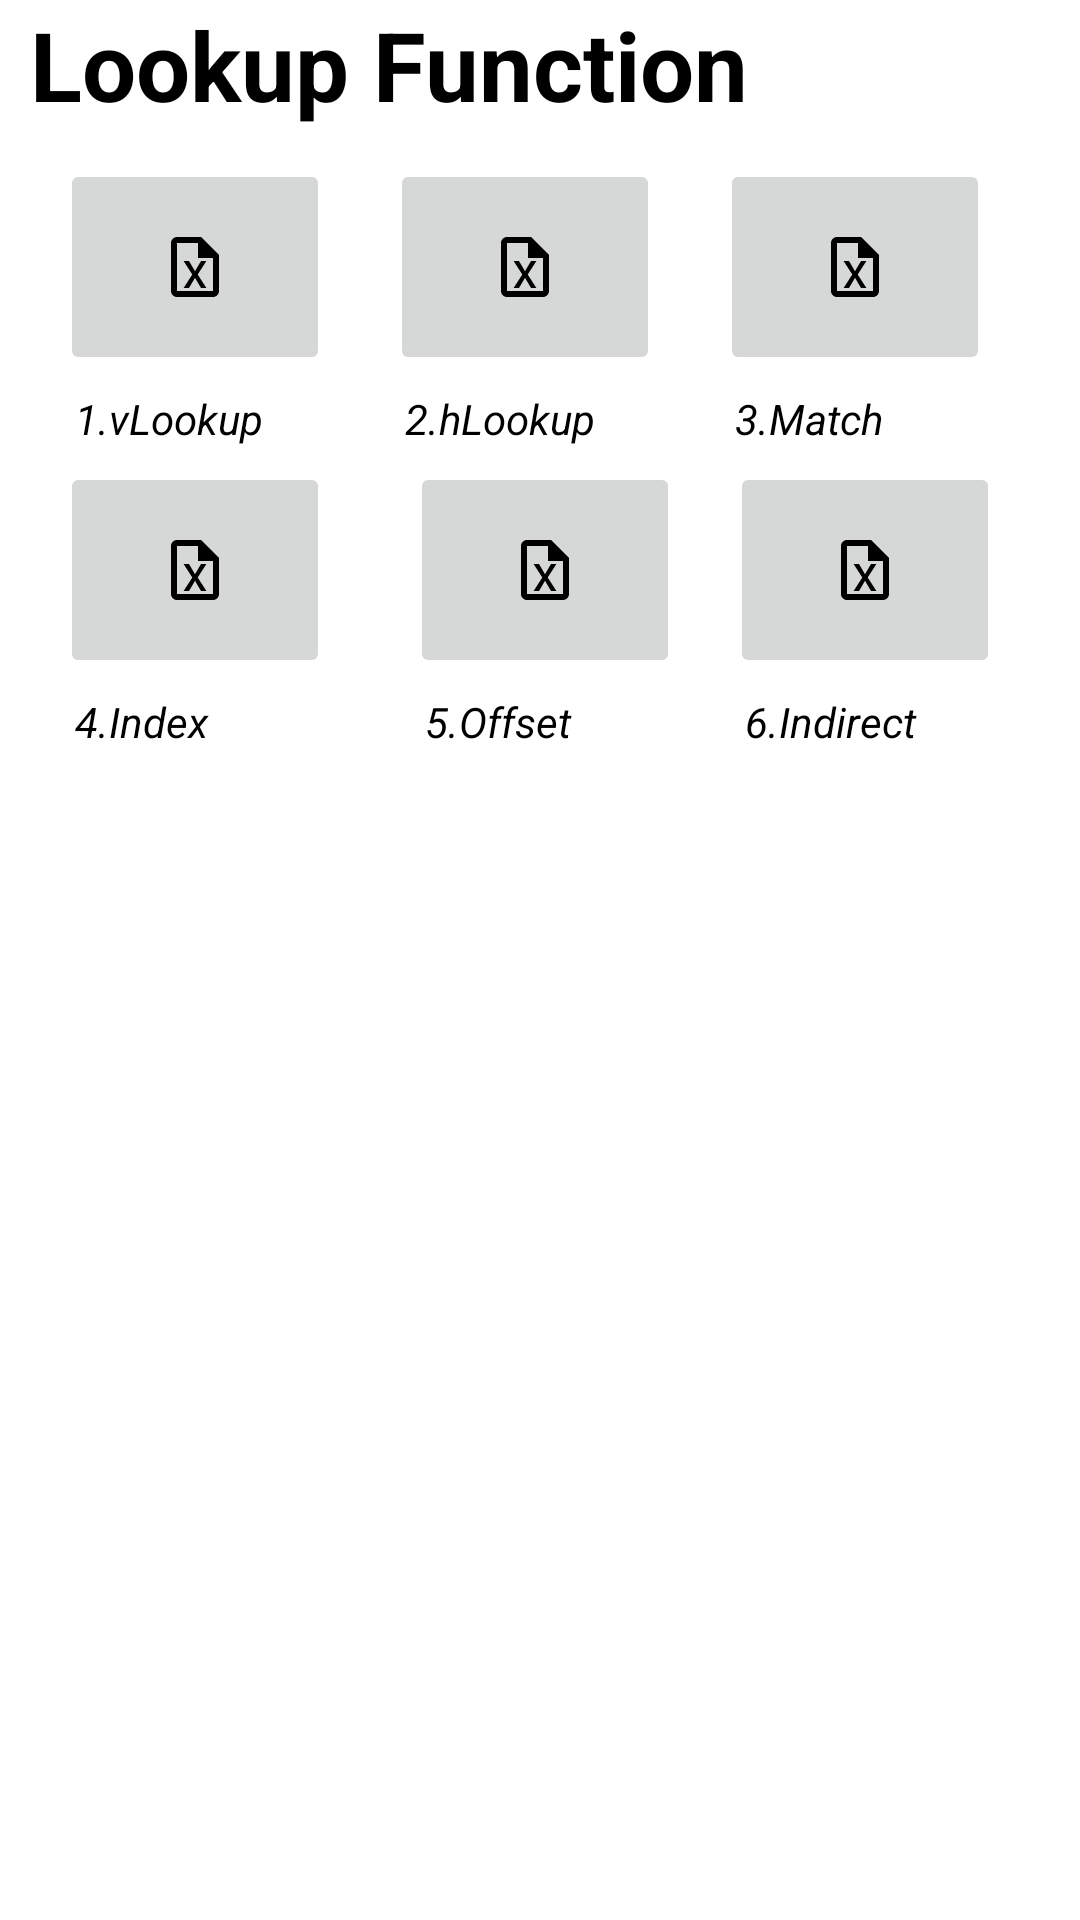

This screen was rendered from an Android layout file. Write that file and the resources it references.
<!-- AndroidManifest.xml: application theme Theme.ExcelGuide -->
<!-- res/layout/activity_main8.xml -->
<?xml version="1.0" encoding="utf-8"?>
<androidx.constraintlayout.widget.ConstraintLayout xmlns:android="http://schemas.android.com/apk/res/android"
    xmlns:app="http://schemas.android.com/apk/res-auto"
    xmlns:tools="http://schemas.android.com/tools"
    android:layout_width="match_parent"
    android:layout_height="match_parent"
    tools:context=".MainActivity8">
    <LinearLayout
        android:layout_width="match_parent"
        android:layout_height="match_parent"
        android:orientation="vertical"
        >

        <LinearLayout
            android:layout_width="match_parent"
            android:layout_height="wrap_content"
            android:orientation="vertical">

            <TextView
                android:id="@+id/textView5"
                android:layout_width="match_parent"
                android:layout_height="wrap_content"
                android:text="Lookup Function"
                android:layout_marginStart="10dp"
                android:textSize="32sp"
                android:paddingBottom="10dp"
                android:textColor="@color/black"
                android:textStyle="bold"/>
        </LinearLayout>


        <LinearLayout
            android:layout_width="match_parent"
            android:layout_height="wrap_content"
            android:orientation="horizontal"
            android:paddingLeft="10dp"
            android:layout_marginStart="10dp"
            android:layout_marginEnd="10dp">
            
            <LinearLayout
                android:layout_width="wrap_content"
                android:layout_height="wrap_content"
                android:layout_weight="1"
                android:orientation="vertical">

                <ImageButton
                    android:id="@+id/left"
                    android:layout_width="90dp"
                    android:layout_height="72dp"
                    android:src="@drawable/file_excel_outline"/>

                <TextView
                    android:layout_width="90dp"
                    android:layout_height="wrap_content"
                    android:textColor="@color/black"
                    android:padding="5dp"
                    android:gravity="left"
                    android:textStyle="italic"
                    android:text="1.vLookup"/>
            </LinearLayout>
            
            <LinearLayout
                android:layout_width="wrap_content"
                android:layout_height="wrap_content"
                android:layout_weight="1"
                android:orientation="vertical">

                <ImageButton
                    android:id="@+id/left2"
                    android:layout_width="90dp"
                    android:layout_height="72dp"
                    android:src="@drawable/file_excel_outline"/>

                <TextView
                    android:layout_width="90dp"
                    android:layout_height="wrap_content"
                    android:textColor="@color/black"
                    android:gravity="left"
                    android:padding="5dp"
                    android:textStyle="italic"
                    android:text="2.hLookup"/>
            </LinearLayout>
            
            <LinearLayout
                android:layout_width="wrap_content"
                android:layout_height="wrap_content"
                android:layout_weight="1"
                android:orientation="vertical">

                <ImageButton
                    android:id="@+id/left3"
                    android:layout_width="90dp"
                    android:layout_height="72dp"
                    android:src="@drawable/file_excel_outline"/>

                <TextView
                    android:layout_width="90dp"
                    android:layout_height="wrap_content"
                    android:textColor="@color/black"
                    android:gravity="left"
                    android:padding="5dp"
                    android:textStyle="italic"
                    android:text="3.Match"/>
            </LinearLayout>
        </LinearLayout>

        <LinearLayout
            android:layout_width="match_parent"
            android:layout_height="wrap_content"
            android:orientation="horizontal"
            android:paddingLeft="10dp"
            android:layout_marginStart="10dp"
            android:layout_marginEnd="10dp">
            
            <LinearLayout
                android:layout_width="wrap_content"
                android:layout_height="wrap_content"
                android:layout_weight="1"
                android:orientation="vertical">

                <ImageButton
                    android:id="@+id/left4"
                    android:layout_width="90dp"
                    android:layout_height="72dp"
                    android:src="@drawable/file_excel_outline"/>

                <TextView
                    android:layout_width="100dp"
                    android:layout_height="wrap_content"
                    android:textColor="@color/black"
                    android:gravity="left"
                    android:padding="5dp"
                    android:textStyle="italic"
                    android:text="4.Index"/>
            </LinearLayout>
            
            <LinearLayout
                android:layout_width="wrap_content"
                android:layout_height="wrap_content"
                android:layout_weight="1"
                android:orientation="vertical">

                <ImageButton
                    android:id="@+id/left5"
                    android:layout_width="90dp"
                    android:layout_height="72dp"
                    android:src="@drawable/file_excel_outline"/>

                <TextView
                    android:layout_width="90dp"
                    android:layout_height="wrap_content"
                    android:textColor="@color/black"
                    android:gravity="left"
                    android:padding="5dp"
                    android:textStyle="italic"
                    android:text="5.Offset"/>
            </LinearLayout>
            
            <LinearLayout
                android:layout_width="wrap_content"
                android:layout_height="wrap_content"
                android:layout_weight="1"
                android:orientation="vertical">

                <ImageButton
                    android:id="@+id/left6"
                    android:layout_width="90dp"
                    android:layout_height="72dp"
                    android:src="@drawable/file_excel_outline"/>

                <TextView
                    android:layout_width="90dp"
                    android:layout_height="wrap_content"
                    android:textColor="@color/black"
                    android:gravity="left"
                    android:padding="5dp"
                    android:textStyle="italic"
                    android:text="6.Indirect"/>
            </LinearLayout>
        </LinearLayout>

    </LinearLayout>

</androidx.constraintlayout.widget.ConstraintLayout>
<!-- resources referenced by this layout -->
<resources>
  <color name="black">#FF000000</color>
  <!-- drawable file_excel_outline (drawable-v24) -->
  <vector xmlns:android="http://schemas.android.com/apk/res/android"
      android:height="24dp"
      android:width="24dp"
      android:viewportWidth="24"
      android:viewportHeight="24">
      <path android:fillColor="#000" android:pathData="M14 2H6C4.89 2 4 2.9 4 4V20C4 21.11 4.89 22 6 22H18C19.11 22 20 21.11 20 20V8L14 2M18 20H6V4H13V9H18V20M12.9 14.5L15.8 19H14L12 15.6L10 19H8.2L11.1 14.5L8.2 10H10L12 13.4L14 10H15.8L12.9 14.5Z" />
  </vector>
  <style name="Theme.ExcelGuide" parent="Theme.MaterialComponents.DayNight.DarkActionBar">
          
          <item name="colorPrimary">@color/purple_500</item>
          <item name="colorPrimaryVariant">@color/purple_700</item>
          <item name="colorOnPrimary">@color/white</item>
          
          <item name="colorSecondary">@color/teal_200</item>
          <item name="colorSecondaryVariant">@color/teal_700</item>
          <item name="colorOnSecondary">@color/black</item>
          
          <item name="android:statusBarColor" tools:targetApi="l">?attr/colorPrimaryVariant</item>
          
          <item name="android:layout_width">match_parent</item>
          <item name="android:layout_height">match_parent</item>
  
  
      </style>
  <color name="purple_500">#2AAA8A</color>
  <color name="purple_700">#00A36C</color>
  <color name="white">#FFFFFFFF</color>
  <color name="teal_200">#FF03DAC5</color>
  <color name="teal_700">#FF018786</color>
</resources>
